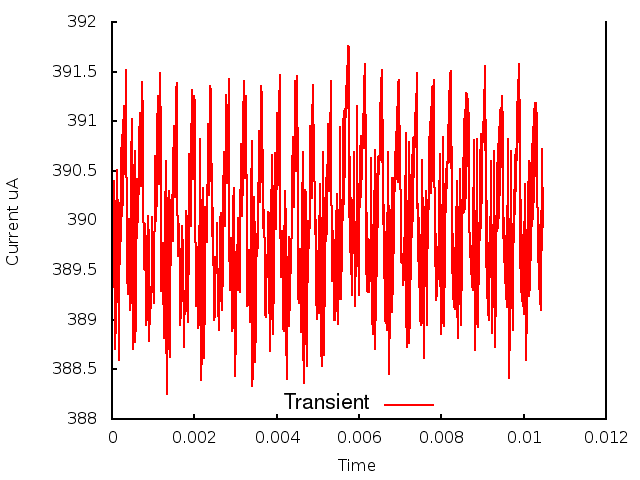

Source data for this figure (header and first rows):
0.000000, 0.000000, 3.897399
1, 0.000010, 3.892
2, 0.000020, 3.895
3, 0.000030, 3.893
4, 0.000040, 3.899
5, 0.000050, 3.902
6, 0.000060, 3.904
7, 0.000070, 3.9
8, 0.000080, 3.887
9, 0.000090, 3.893
10, 0.000100, 3.889
11, 0.000110, 3.897
12, 0.000120, 3.894
13, 0.000130, 3.905
14, 0.000140, 3.899
15, 0.000150, 3.897
16, 0.000160, 3.886
17, 0.000170, 3.897
18, 0.000180, 3.89
19, 0.000190, 3.902
20, 0.000200, 3.896
21, 0.000210, 3.906
22, 0.000220, 3.898
23, 0.000230, 3.907
24, 0.000240, 3.9
25, 0.000250, 3.909
26, 0.000260, 3.902
27, 0.000270, 3.91
28, 0.000280, 3.905
29, 0.000290, 3.912
30, 0.000300, 3.911
31, 0.000310, 3.905
32, 0.000320, 3.908
33, 0.000330, 3.911
34, 0.000340, 3.915
35, 0.000350, 3.908
36, 0.000360, 3.9
37, 0.000370, 3.895
38, 0.000380, 3.893
39, 0.000390, 3.894
40, 0.000400, 3.897
41, 0.000410, 3.9
42, 0.000420, 3.898
43, 0.000430, 3.895
44, 0.000440, 3.891
45, 0.000450, 3.893
46, 0.000460, 3.899
47, 0.000470, 3.906
48, 0.000480, 3.91
49, 0.000490, 3.896
50, 0.000500, 3.887
51, 0.000510, 3.887
52, 0.000520, 3.889
53, 0.000530, 3.896
54, 0.000540, 3.904
55, 0.000550, 3.907
56, 0.000560, 3.902
57, 0.000570, 3.888
58, 0.000580, 3.89
59, 0.000590, 3.896
60, 0.000600, 3.901
... 986 more rows
